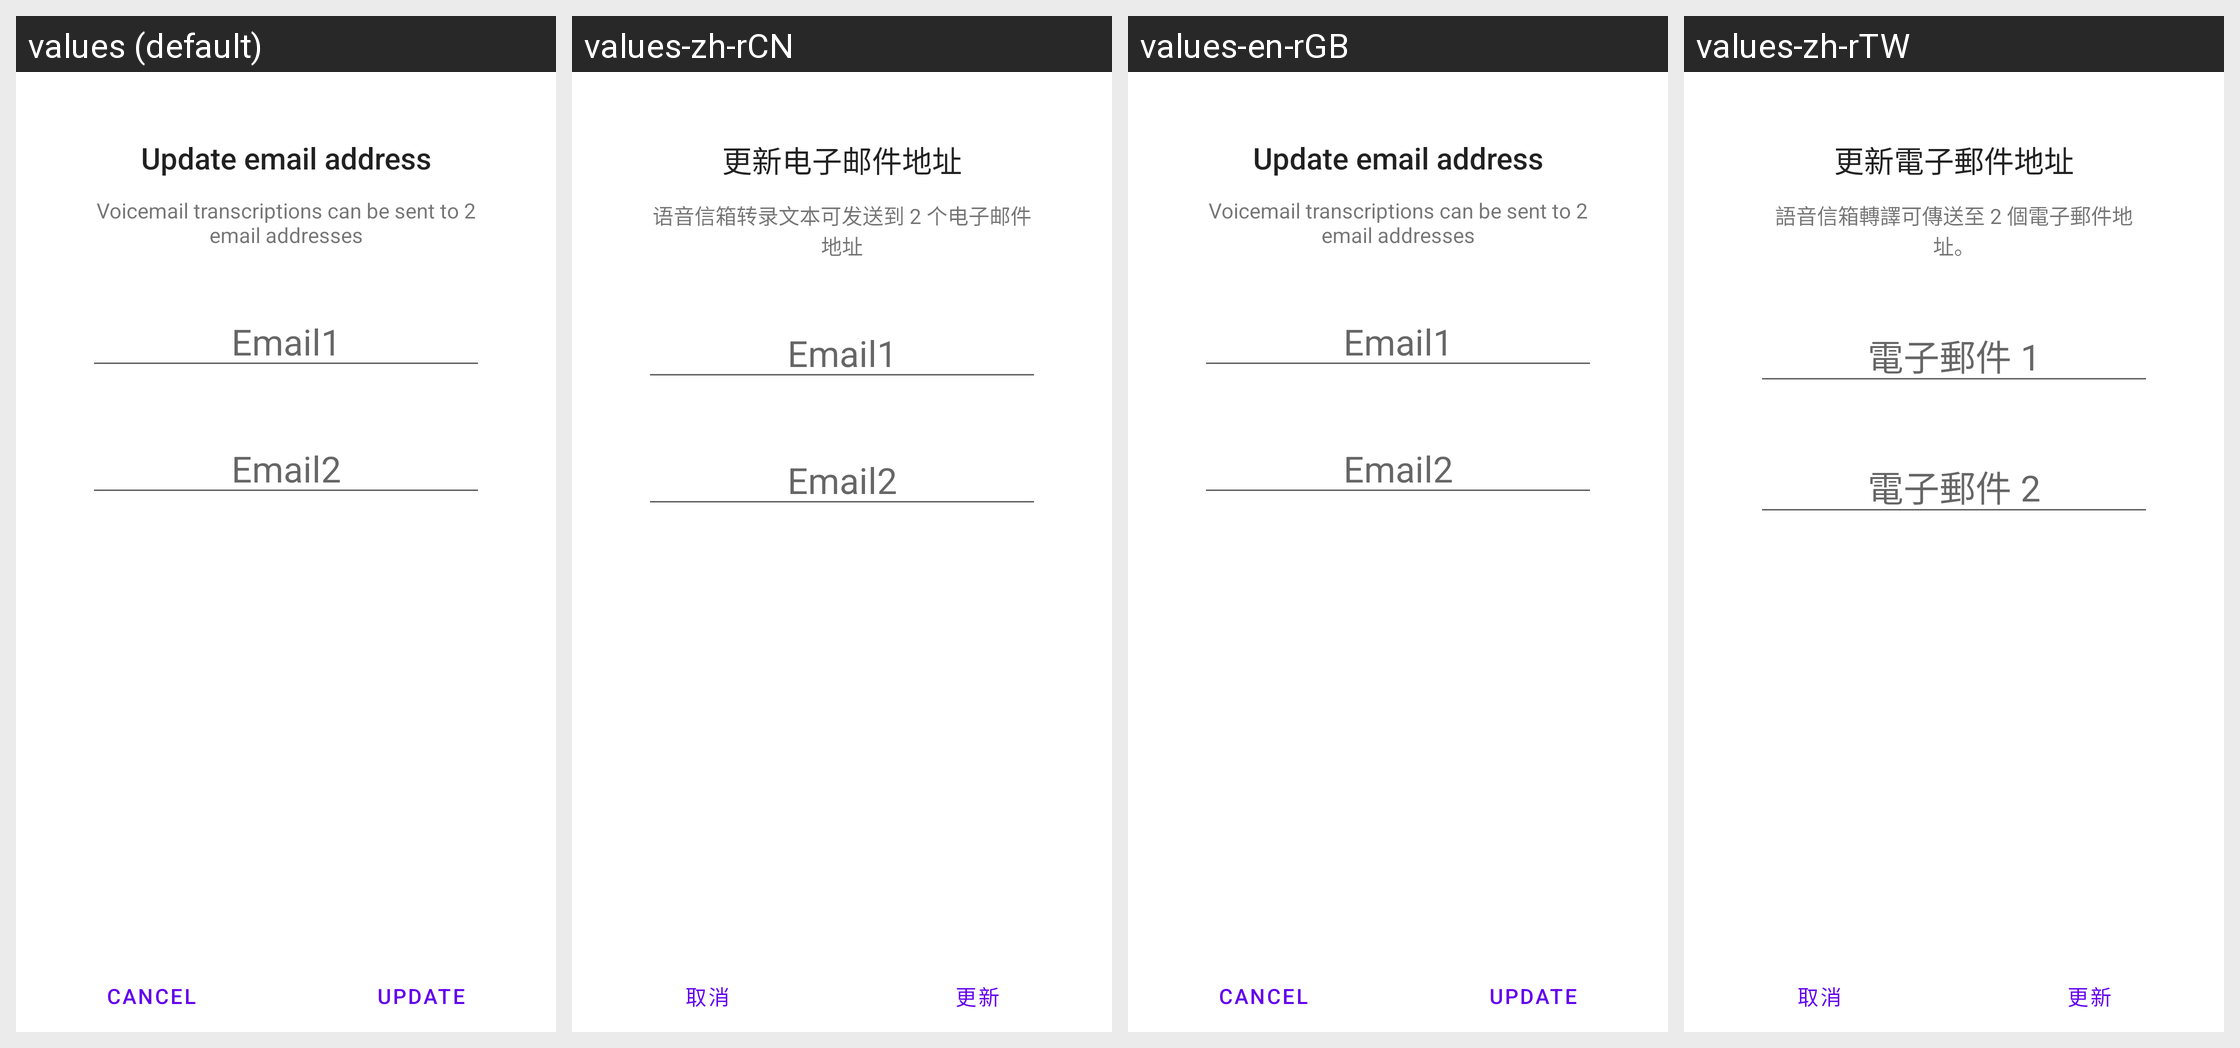

For this localized Android screen grid, give each drawn string resource with its value in every locale shown.
Android screen res/layout/tmo_update_email.xml rendered under 4 locales, left to right: values (default), values-zh-rCN, values-en-rGB, values-zh-rTW. Device: Nexus 5 (rendered at 1080×1920; each locale shown at half size, 540×960, under a caption strip naming it); theme Theme.MaterialComponents.DayNight.NoActionBar.
Other locales in the repository, not shown: values-zh-rHK.
Strings drawn on this screen, with the default value and each locale's value (text and hints the layout hard-codes, and strings that could not be matched under every locale, appear in the picture but are not listed):

enter_email_title
  values: Update email address
  values-zh-rCN: 更新电子邮件地址
  values-en-rGB: Update email address
  values-zh-rTW: 更新電子郵件地址

enter_email
  values: Voicemail transcriptions can be sent to 2 email addresses
  values-zh-rCN: 语音信箱转录文本可发送到 2 个电子邮件地址
  values-en-rGB: Voicemail transcriptions can be sent to 2 email addresses
  values-zh-rTW: 語音信箱轉譯可傳送至 2 個電子郵件地址。

first_email
  values: Email1
  values-zh-rCN: Email1
  values-en-rGB: Email1
  values-zh-rTW: 電子郵件 1

second_email
  values: Email2
  values-zh-rCN: Email2
  values-en-rGB: Email2
  values-zh-rTW: 電子郵件 2

cancel_button
  values: CANCEL
  values-zh-rCN: 取消
  values-en-rGB: CANCEL
  values-zh-rTW: 取消

update_button
  values: UPDATE
  values-zh-rCN: 更新
  values-en-rGB: UPDATE
  values-zh-rTW: 更新
